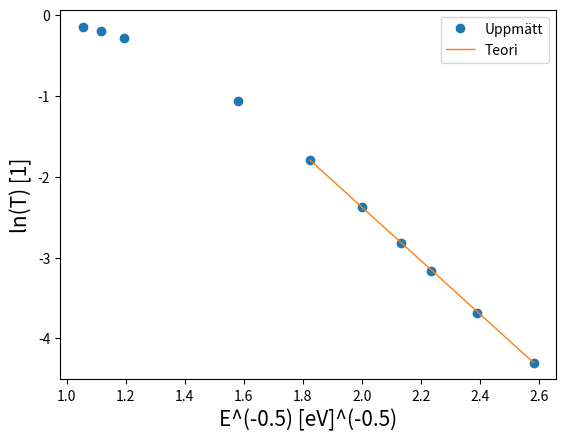

Reproduce this figure in Python.
import numpy as np
import math
import matplotlib.pyplot as plt


E_vals1 = [0.15, 0.3, 0.4, 0.5, 0.6, 0.7, 0.8, 0.9, 0.99]    
T_vals1 = [0.013570327113685013, 0.16545611410361227, 0.3463499408208235, 0.5221585183876235, 0.6592080559321328, 0.7554558766360663, 0.820712889513107, 0.865019840986689, 0.8930795665112318] 

E_vals2 = [0.15, 0.175, 0.20, 0.22, 0.25, 0.30, 0.40, 0.7, 0.8, 0.9]
T_vals2 = [0.013570327113685013, 0.02513576715756535, 0.04196805224124321, 0.059565355621495265, 0.09297938031446362, 0.16545611410361227, 0.3463499408208235, 0.7554558766360663, 0.820712889513107, 0.865019840986689]

x = [0.15, 0.30]
y = [0.013570327113685013, 0.16545611410361227]
k = -0.5
plt.close()
plt.plot(1/np.sqrt(E_vals2), np.log(T_vals2), marker = 'o', linestyle = 'None', label = 'Uppmätt')
plt.xlabel('E^(-0.5) [eV]^(-0.5)',fontsize=15)
plt.ylabel('ln(T) [1]', fontsize=15)
plt.plot(1/np.sqrt(x), np.log(y), lw = 1, label = "Teori")
plt.legend()
plt.show()
